Run: headless pygame with SDL's dummy video driver; simulated clock (each Clock.tick advances the game by its frame time, no real sleeping); random seed 0; keys injected as events and as key.get_pressed() state; no mouse input.
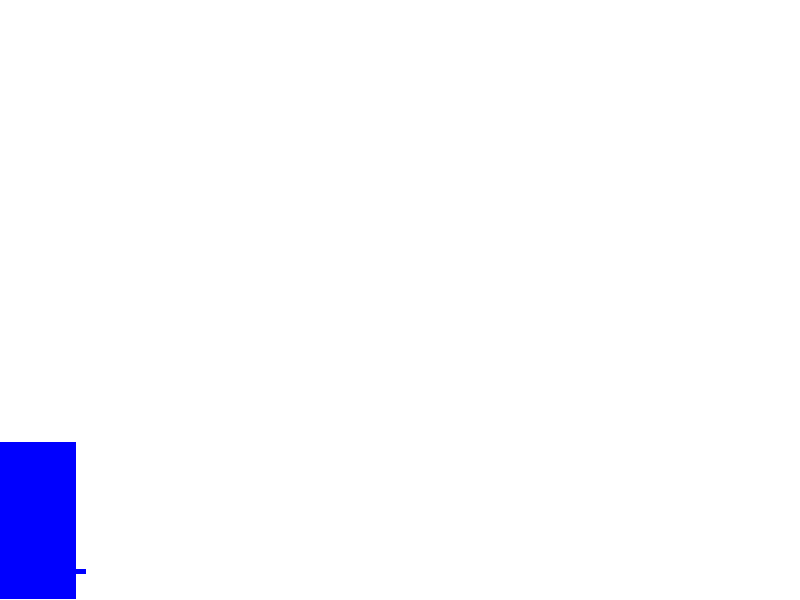
Frame 1 of 4 · flips 1–60 · no input
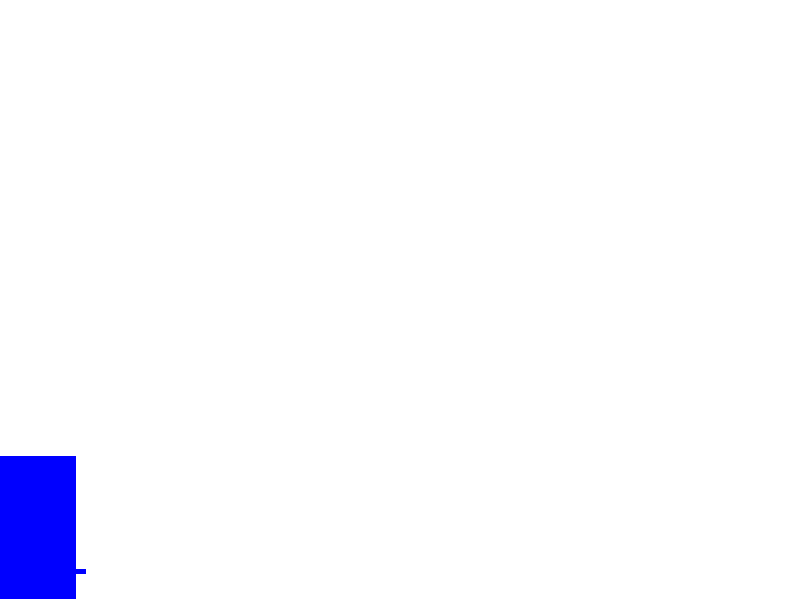
Frame 2 of 4 · flips 61–180 · tapped SPACE, RETURN · held RIGHT (→), D
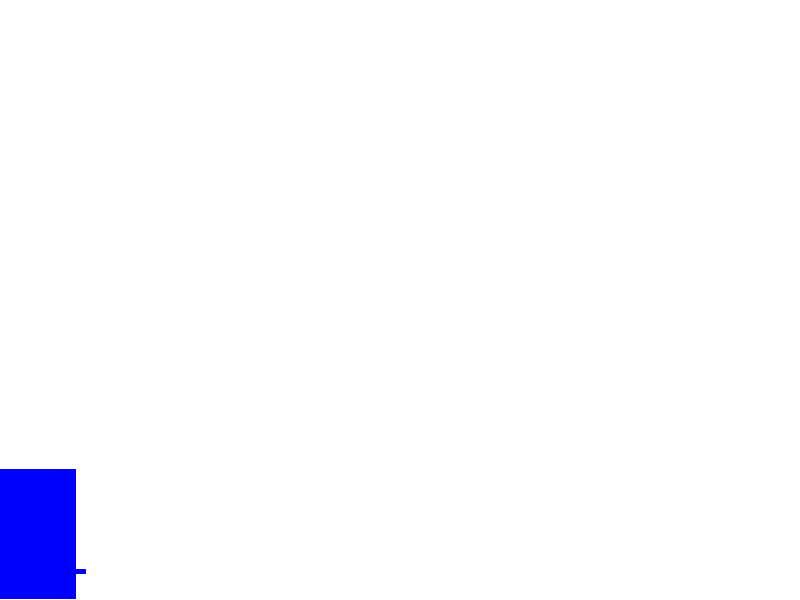
Frame 3 of 4 · flips 181–300 · held DOWN (↓), S
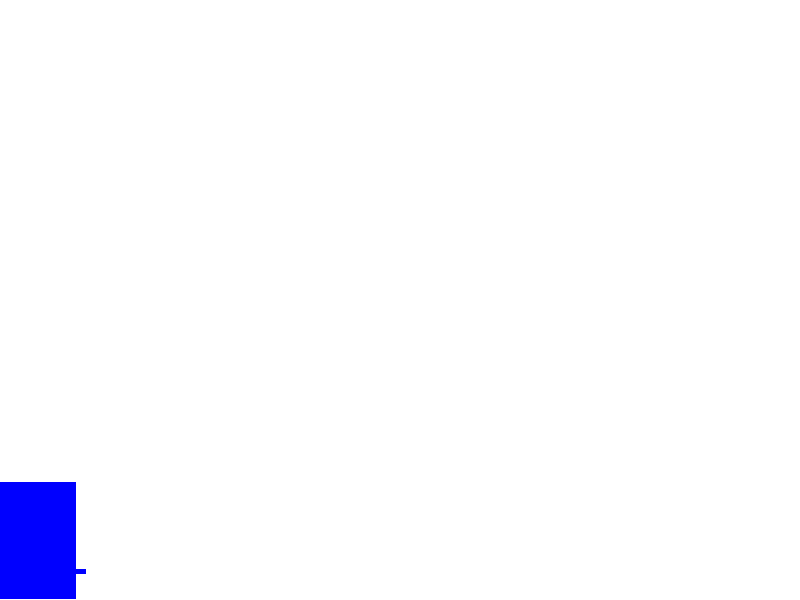
Frame 4 of 4 · flips 301–420 · held LEFT (←), A, UP (↑), W

The pygame program that drew these frames:

import pygame
import math

pygame.init()

# Set up the window
screen_width, screen_height = 800, 600
screen = pygame.display.set_mode((screen_width, screen_height))
pygame.display.set_caption("Water Animation")

# Set up the bottle and valve
pos_bx, pos_by = 0, 0
b_base, b_altura = 76.2, 165.1
raise_val = 25.4
base_val, altura_val = 10, 5

# Set up the water
aguah = b_altura
base_area = math.pi * (b_base / 2) ** 2
agua_vd = base_area * aguah

# Set up the animation parameters
ti, tf, n = 0, 50, 100
dt = (tf - ti) / n
t = 0

while True:
    for event in pygame.event.get():
        if event.type == pygame.QUIT:
            pygame.quit()
            exit()

    # Calculate the new water level and velocity
    while aguah > raise_val + altura_val:
        t += dt
        vel = math.sqrt(2 * 9.8 * aguah)
        G = vel * dt * (altura_val / 2) ** 2 * math.pi
        agua_vd -= G
        aguah = agua_vd / base_area

        # Clear the screen and draw the objects
        screen.fill((255, 255, 255))
        pygame.draw.rect(screen, (0, 0, 255), (pos_bx, screen_height - pos_by - aguah, b_base, aguah))
        pygame.draw.rect(screen, (0, 0, 255), (pos_bx + b_base, screen_height - pos_by - raise_val - altura_val, base_val, altura_val))
        pygame.display.flip()

        pygame.time.wait(10)  # Wait a bit before the next update

    # Draw the final water level and graph
    A = 0.01207
    B = -0.686
    C = 13.01
    y = A * t ** 2 + B * t + C

    screen.fill((255, 255, 255))
    pygame.draw.rect(screen, (0, 0, 255), (pos_bx, screen_height - pos_by - aguah, b_base, aguah))
    pygame.draw.rect(screen, (0, 0, 255), (pos_bx + b_base, screen_height - pos_by - raise_val - altura_val, base_val, altura_val))
    pygame.draw.line(screen, (255, 0, 0), (0, screen_height - y), (screen_width, screen_height - y), 3)
    pygame.display.flip()

    pygame.time.wait(10)  # Wait a bit before closing the window
